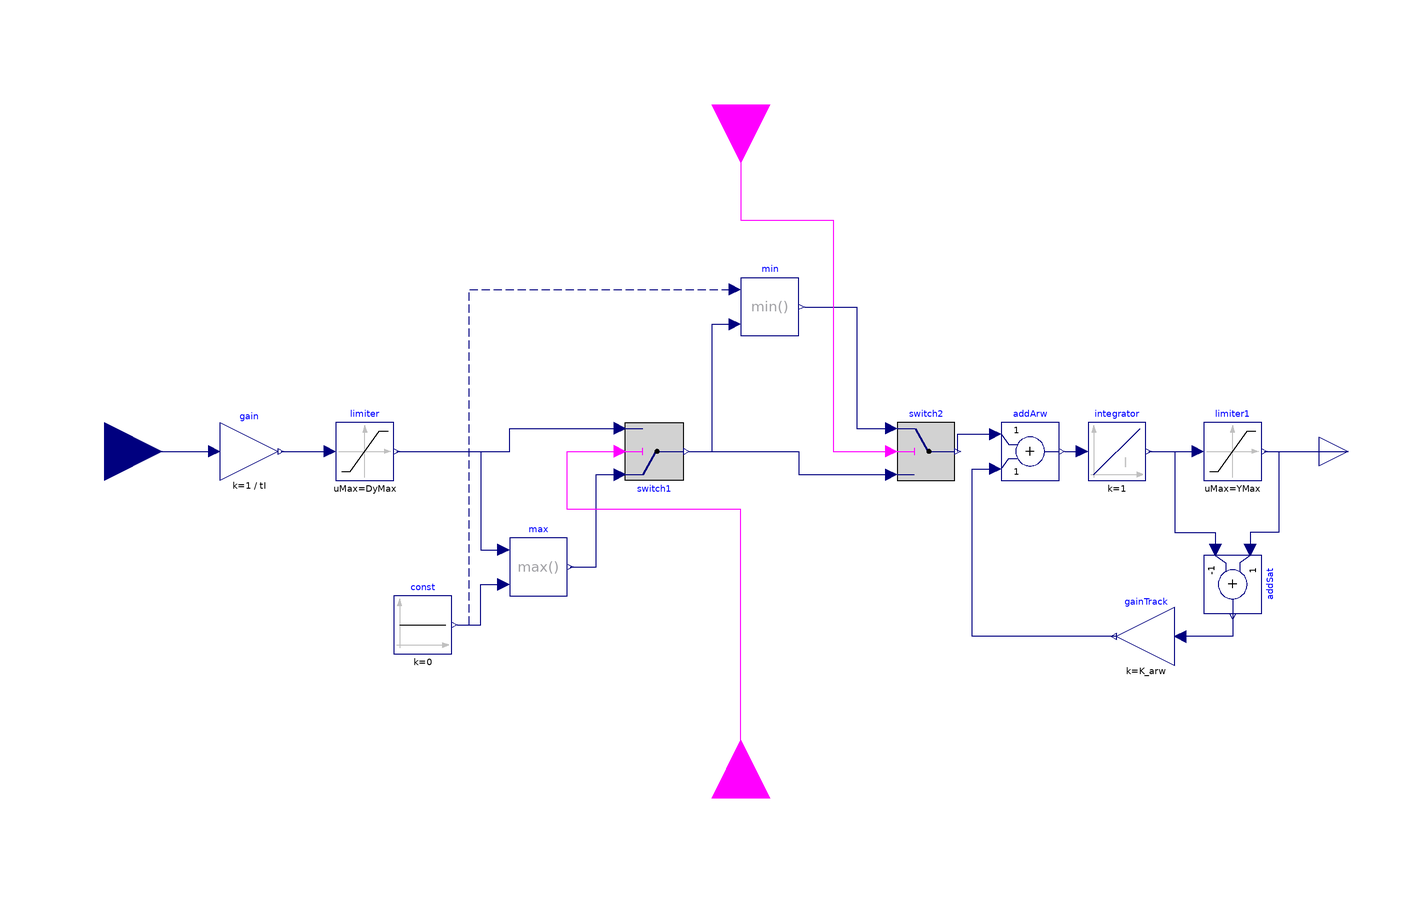

This picture is the connection diagram that the Modelica source below describes through its graphical annotations.

block AntiWindupIntegrator_arw "Integrator with absolute and rate limits, anti windup and anti winddown"
  /*
  * Copyright (c) 2022, RTE (http://www.rte-france.com)
  * See AUTHORS.txt
  * All rights reserved.
  * This Source Code Form is subject to the terms of the Mozilla Public
  * License, v. 2.0. If a copy of the MPL was not distributed with this
  * file, you can obtain one at http://mozilla.org/MPL/2.0/.
  * SPDX-License-Identifier: MPL-2.0
  *
  * This file is part of Dynawo, an hybrid C++/Modelica open source suite of simulation tools for power systems.
  */
  import Modelica;
  import Dynawo.Types;
  extends Modelica.Blocks.Icons.Block;
  parameter Real K_arw "Anti-Windup gain";
  parameter Types.PerUnit DyMax "Maximum rising slew rate of output";
  parameter Types.PerUnit DyMin = -DyMax "Maximum falling slew rate of output";
  parameter Types.Time tI "Integrator time constant in s";
  parameter Types.PerUnit YMax "Upper limit of output";
  parameter Types.PerUnit YMin = -YMax "Lower limit of output";
  Modelica.Blocks.Interfaces.BooleanInput fMax(start = false) "True if anti windup should be applied" annotation(
    Placement(visible = true, transformation(origin = {0, 120}, extent = {{-20, -20}, {20, 20}}, rotation = -90), iconTransformation(origin = {80, -120}, extent = {{-20, -20}, {20, 20}}, rotation = 90)));
  Modelica.Blocks.Interfaces.RealInput u "Input signal connector" annotation(
    Placement(visible = true, transformation(origin = {-220, 0}, extent = {{-20, -20}, {20, 20}}, rotation = 0), iconTransformation(origin = {-120, 0}, extent = {{-20, -20}, {20, 20}}, rotation = 0)));
  Modelica.Blocks.Interfaces.RealOutput y(start = Y0) "Output signal connector" annotation(
    Placement(visible = true, transformation(origin = {210, 0}, extent = {{-10, -10}, {10, 10}}, rotation = 0), iconTransformation(origin = {110, 0}, extent = {{-10, -10}, {10, 10}}, rotation = 0)));
  Modelica.Blocks.Math.Gain gain(k = 1/tI) annotation(
    Placement(visible = true, transformation(origin = {-170, 0}, extent = {{-10, -10}, {10, 10}}, rotation = 0)));
  Modelica.Blocks.Nonlinear.Limiter limiter(uMax = DyMax, uMin = DyMin) annotation(
    Placement(visible = true, transformation(origin = {-130, 0}, extent = {{-10, -10}, {10, 10}}, rotation = 0)));
  Modelica.Blocks.Continuous.Integrator integrator(y_start = Y0) annotation(
    Placement(visible = true, transformation(origin = {130, 0}, extent = {{-10, -10}, {10, 10}}, rotation = 0)));
  Modelica.Blocks.Nonlinear.Limiter limiter1(uMax = YMax, uMin = YMin) annotation(
    Placement(visible = true, transformation(origin = {170, 0}, extent = {{-10, -10}, {10, 10}}, rotation = 0)));
  Modelica.Blocks.Sources.Constant const(k = 0) annotation(
    Placement(visible = true, transformation(origin = {-110, -60}, extent = {{-10, -10}, {10, 10}}, rotation = 0)));
  Modelica.Blocks.Math.Max max annotation(
    Placement(visible = true, transformation(origin = {-70, -40}, extent = {{-10, -10}, {10, 10}}, rotation = 0)));
  Modelica.Blocks.Math.Min min annotation(
    Placement(visible = true, transformation(origin = {10, 50}, extent = {{-10, -10}, {10, 10}}, rotation = 0)));
  Modelica.Blocks.Logical.Switch switch1 annotation(
    Placement(visible = true, transformation(origin = {-30, 0}, extent = {{-10, 10}, {10, -10}}, rotation = 0)));
  Modelica.Blocks.Logical.Switch switch2 annotation(
    Placement(visible = true, transformation(origin = {64, 0}, extent = {{-10, -10}, {10, 10}}, rotation = 0)));
  parameter Types.PerUnit Y0 "Initial value of output";
  Modelica.Blocks.Math.Add addSat(k2 = -1)  annotation(
    Placement(visible = true, transformation(origin = {170, -46}, extent = {{-10, -10}, {10, 10}}, rotation = -90)));
  Modelica.Blocks.Math.Gain gainTrack(k = K_arw) annotation(
    Placement(visible = true, transformation(origin = {140, -64}, extent = {{10, -10}, {-10, 10}}, rotation = 0)));
  Modelica.Blocks.Math.Add addArw annotation(
    Placement(visible = true, transformation(origin = {100, 0}, extent = {{-10, -10}, {10, 10}}, rotation = 0)));
  Modelica.Blocks.Interfaces.BooleanInput fMin(start = false) annotation(
    Placement(visible = true, transformation(origin = {0, -120}, extent = {{-20, -20}, {20, 20}}, rotation = 90)));
equation
  connect(gain.y, limiter.u) annotation(
    Line(points = {{-159, 0}, {-142, 0}}, color = {0, 0, 127}));
  connect(limiter1.y, y) annotation(
    Line(points = {{181, 0}, {210, 0}}, color = {0, 0, 127}));
  connect(integrator.y, limiter1.u) annotation(
    Line(points = {{141, 0}, {158, 0}}, color = {0, 0, 127}));
  connect(u, gain.u) annotation(
    Line(points = {{-220, 0}, {-182, 0}}, color = {0, 0, 127}));
  connect(const.y, max.u2) annotation(
    Line(points = {{-98, -60}, {-90, -60}, {-90, -46}, {-82, -46}}, color = {0, 0, 127}));
  connect(limiter.y, max.u1) annotation(
    Line(points = {{-119, 0}, {-90, 0}, {-90, -34}, {-82, -34}}, color = {0, 0, 127}));
  connect(max.y, switch1.u1) annotation(
    Line(points = {{-59, -40}, {-50, -40}, {-50, -8}, {-42, -8}}, color = {0, 0, 127}));
  connect(limiter.y, switch1.u3) annotation(
    Line(points = {{-119, 0}, {-80, 0}, {-80, 8}, {-42, 8}}, color = {0, 0, 127}));
  connect(switch1.y, switch2.u3) annotation(
    Line(points = {{-18, 0}, {20, 0}, {20, -8}, {52, -8}}, color = {0, 0, 127}));
  connect(switch1.y, min.u2) annotation(
    Line(points = {{-18, 0}, {-10, 0}, {-10, 44}, {-2, 44}}, color = {0, 0, 127}));
  connect(const.y, min.u1) annotation(
    Line(points = {{-98, -60}, {-94, -60}, {-94, 56}, {-2, 56}}, color = {0, 0, 127}, pattern = LinePattern.Dash));
  connect(min.y, switch2.u1) annotation(
    Line(points = {{22, 50}, {40, 50}, {40, 8}, {52, 8}}, color = {0, 0, 127}));
  connect(fMax, switch2.u2) annotation(
    Line(points = {{0, 120}, {0, 80}, {32, 80}, {32, 0}, {52, 0}}, color = {255, 0, 255}));
  connect(limiter1.y, addSat.u1) annotation(
    Line(points = {{182, 0}, {186, 0}, {186, -28}, {176, -28}, {176, -34}}, color = {0, 0, 127}));
  connect(integrator.y, addSat.u2) annotation(
    Line(points = {{142, 0}, {150, 0}, {150, -28}, {164, -28}, {164, -34}}, color = {0, 0, 127}));
  connect(addSat.y, gainTrack.u) annotation(
    Line(points = {{170, -56}, {170, -64}, {152, -64}}, color = {0, 0, 127}));
  connect(switch2.y, addArw.u1) annotation(
    Line(points = {{75, 0}, {75, 6}, {88, 6}}, color = {0, 0, 127}));
  connect(addArw.y, integrator.u) annotation(
    Line(points = {{112, 0}, {118, 0}}, color = {0, 0, 127}));
  connect(gainTrack.y, addArw.u2) annotation(
    Line(points = {{130, -64}, {80, -64}, {80, -6}, {88, -6}}, color = {0, 0, 127}));
  connect(fMin, switch1.u2) annotation(
    Line(points = {{0, -120}, {0, -20}, {-60, -20}, {-60, 0}, {-42, 0}}, color = {255, 0, 255}));
  annotation(
    preferredView = "diagram",
    Icon(coordinateSystem(grid = {0.1, 0.1}, initialScale = 0.1, extent = {{-100, -100}, {100, 100}}), graphics = {Line(origin = {-40, 1.06}, points = {{-40, -121.057}, {20, 118.943}}), Line(origin = {40, 1.05741}, points = {{-80, -121.057}, {-40, -121.057}, {20, 118.943}, {60, 118.943}}), Rectangle(lineColor = {0, 0, 127}, fillColor = {255, 255, 255}, fillPattern = FillPattern.Solid, extent = {{-100, 100}, {100, -100}}), Text(origin = {12, 28}, extent = {{-44, 34}, {26, -16}}, textString = "1"), Text(origin = {2, -44}, extent = {{-60, 22}, {60, -22}}, textString = "sT"), Line(origin = {4, 0}, points = {{-86, 0}, {86, 0}})}),
    Diagram(coordinateSystem(extent = {{-200, -100}, {200, 100}})));
end AntiWindupIntegrator_arw;